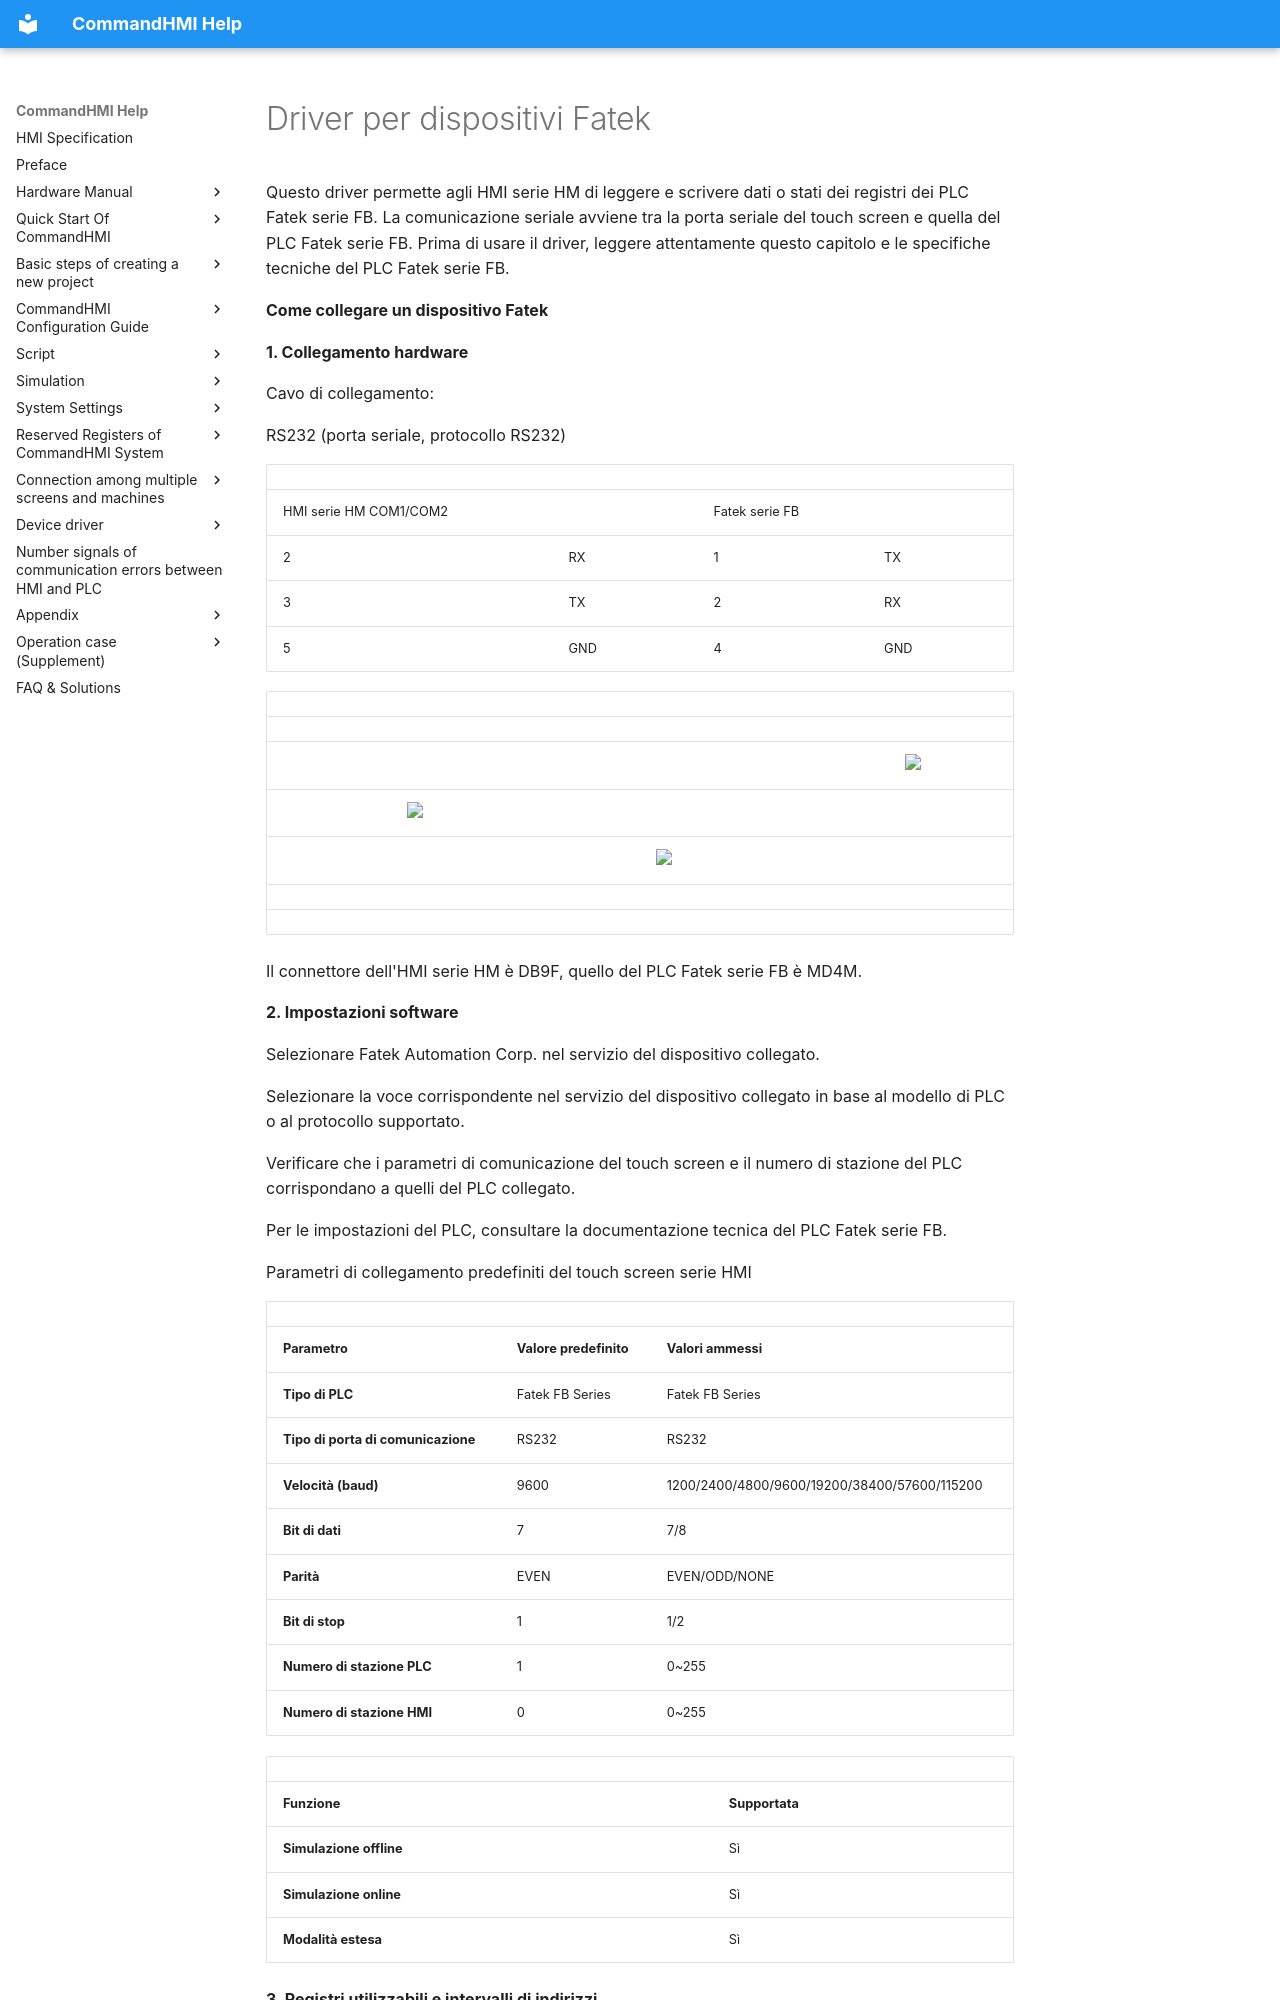

repository: AceAutomation/commandhmi-aide · page: it/drivers/fatek.html · generator: mkdocs

# Driver per dispositivi Fatek

Questo driver permette agli HMI serie HM di leggere e scrivere dati o stati dei registri dei <span id="OLE_LINK158"></span><span id="OLE_LINK159"></span>PLC Fatek serie FB. La comunicazione seriale avviene tra la porta seriale del touch screen e quella del PLC Fatek serie FB. Prima di usare il driver, leggere attentamente questo capitolo e le specifiche tecniche del PLC Fatek serie FB.

**Come collegare un dispositivo Fatek**

**1. Collegamento hardware**

Cavo di collegamento:

RS232<span id="OLE_LINK1"></span><span id="OLE_LINK2"></span> (porta seriale, protocollo RS232)

|                         |     |                 |     |
|-------------------------|-----|-----------------|-----|
| HMI serie HM COM1/COM2 |     | Fatek serie FB |     |
| 2                       | RX  | 1               | TX  |
| 3                       | TX  | 2               | RX  |
| 5                       | GND | 4               | GND |

|     |                                                    |     |                                                    |     |                                                    |
|-----|----------------------------------------------------|-----|----------------------------------------------------|-----|----------------------------------------------------|
|     |                                                    |     |                                                    |     |                                                    |
|     |                                                    |     |                                                    |     | <img src="../../drivers/fatek.files/image006.gif" width="146" /> |
|     | <img src="../../drivers/fatek.files/image007.gif" width="129" /> |     |                                                    |     |                                                    |
|     |                                                    |     | <img src="../../drivers/fatek.files/image008.gif" width="280" /> |     |                                                    |
|     |                                                    |     |                                                    |     |                                                    |
|     |                                                    |     |                                                    |     |                                                    |

Il connettore dell'HMI serie HM è DB9F, quello del PLC Fatek serie FB è MD4M.

**2. Impostazioni software**

Selezionare Fatek Automation Corp. nel servizio del dispositivo collegato.

Selezionare la voce corrispondente nel servizio del dispositivo collegato in base al modello di PLC o al protocollo supportato.

Verificare che i parametri di comunicazione del touch screen e il numero di stazione del PLC corrispondano a quelli del PLC collegato.

Per le impostazioni del PLC, consultare la documentazione tecnica del PLC Fatek serie FB.

Parametri di collegamento predefiniti del touch screen serie HMI
